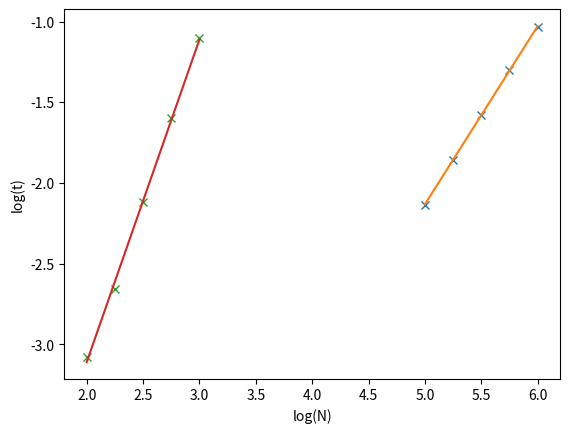

Source code (Python):
# -*- coding: utf-8 -*-
"""
Created on Fri Nov 20 18:45:10 2020
Demonstration of scaling behavior with sort algorithms, using a log-log plots.

@author: Ramberger
"""

import numpy as np
import random as rnd
import matplotlib.pyplot as plt
from time import time

# a personal (clumsy) sort alogrithm that iterates the current position through
# the whole array (outer loop i), and then always swaps a smaller element with 
# the current element if it finds one (inner loop j)
def my_sort(list_to_sort):
    N = len(list_to_sort)
    list_sorted = list_to_sort.copy()
    
    for i in range(N):
        for j in range(i,N-1): #would be even slower, if we always started at 0
            if list_sorted[i] > list_sorted[j + 1]:
                list_sorted[i] , list_sorted[j + 1] = \
                list_sorted[j + 1], list_sorted[i]
    return list_sorted

#Compare scaling of different sort algos
def check_my_sort():
    #general initialization
    N_pts = 5 # number of different lentghs for which sort time is measured
    Nt = 1 #number of repetitions to measure time
    results = np.zeros([2, N_pts, 2])
    
    #range of lengths for built in method
    Emin = 5  # log10 of minimal sample size
    Emax = 6  # log10 of maximal sample size
    pts = np.linspace(Emin, Emax, N_pts) #contains exponents for list lengths
    for i in range(N_pts):
        N = int(10 ** (pts[i])) #lentgh of list
        num_list = np.zeros(N)
        print(N)
        #inititalization for timing of list with length N
        for j in range(N):
            num_list[j] = rnd.uniform(0, 100)
        #timing for built in method
        t1 = time()
        for t in range(Nt):
            sorted_num_list = np.sort(num_list, kind='mergesort')
        t2 = time()
        #write time for each list length in results
        results[0, i, 0] = N
        results[0, i, 1] = (t2 - t1) / Nt
        
    #range of lengths for my clumsy sort
    Emin = 2  # log10 of minimal sample size
    Emax = 3  # log10 of maximal sample size
    pts = np.linspace(Emin, Emax, N_pts) #contains exponents for list lengths
    for i in range(N_pts):
        N = int(10 ** (pts[i])) #lentgh of list
        num_list = np.zeros(N)
        print(N)
        #inititalization for timing of list with length N
        for j in range(N):
            num_list[j] = rnd.uniform(0, 100)
        #timing for my clumsy sort
        t1 = time()
        for t in range(Nt):
            sorted_num_list = my_sort(num_list)
        t2 = time()
        #write time for each list length in results
        results[1, i, 0] = N
        results[1, i, 1] = (t2 - t1) / Nt

    print(results[0, :, :])
    print(results[1, :, :])
    x1 = np.log10(results[0, :, 0])
    y1 = np.log10(results[0, :, 1])
    x2 = np.log10(results[1, :, 0])
    y2 = np.log10(results[1, :, 1])
    k1, d1 = np.polyfit(x1, y1, 1)
    k2, d2 = np.polyfit(x2, y2, 1)

    plt.figure()
    plt.plot(x1, y1, 'x')
    plt.plot(x1, k1 * x1 + d1, '-')
    plt.ylabel('log(t)')
    plt.xlabel('log(N)')
    print('Slope and intercept of built-in in log-log plot are ' + str(k1)
          + ' and ' + str(d1))

    plt.plot(x2, y2, 'x')
    plt.plot(x2, k2 * x2 + d2, '-')
    print('Slope and intercept of my clumsy sort in log-log plot are ' + str(k2)
          + ' and ' + str(d2))
    plt.show()

if __name__ == "__main__":
    check_my_sort()
